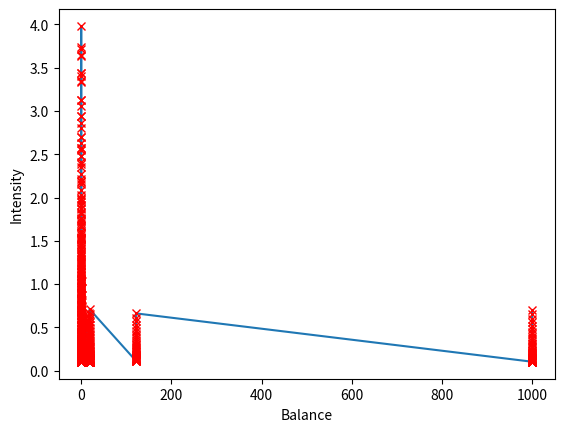
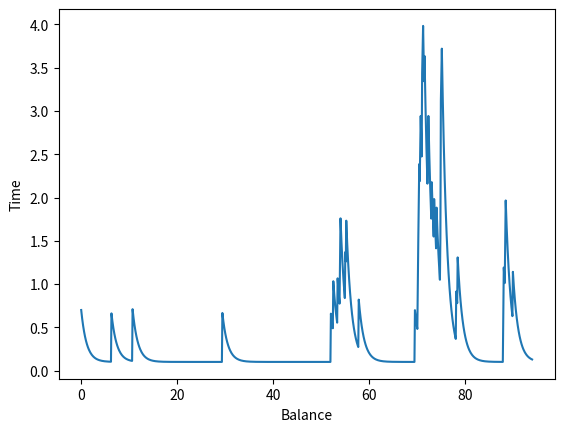
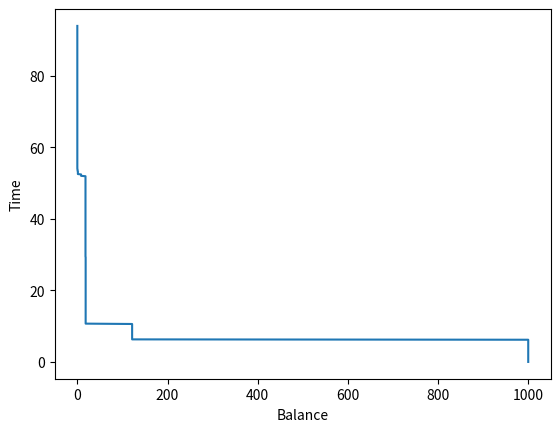
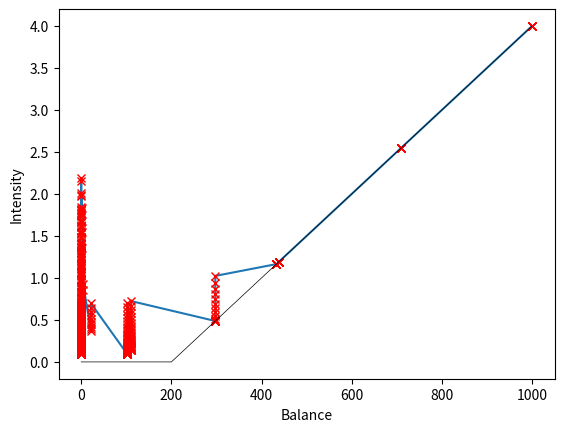
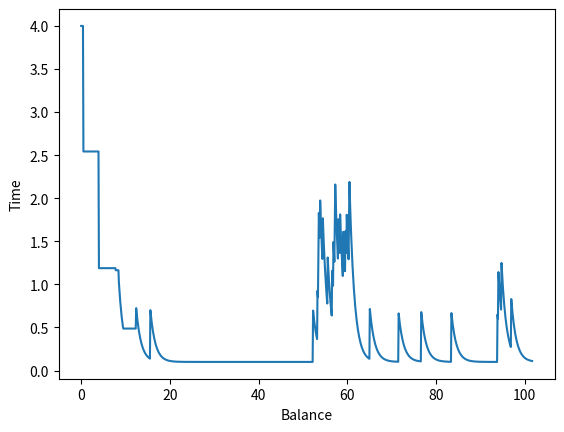
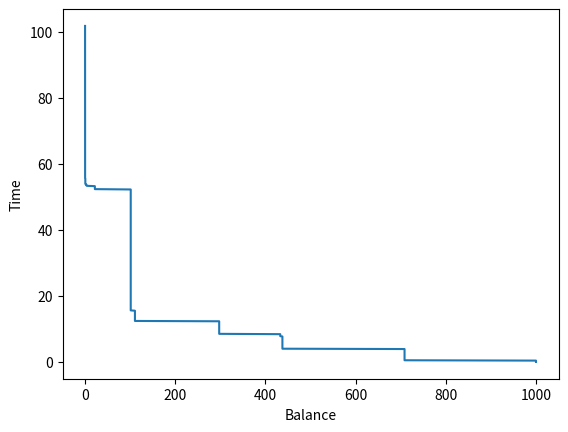

The script that saved these images, in order:
import numpy as np
import matplotlib.pyplot as plt
# class of a Controlled Hawkes Process from Chehrazi, Weber & Glynn 2017
# \lambda(t) = \lambda_/infty + (\lambda(t)-\lambda_\infty)Exp(-\kappa * t) +
# \delta_1^\top dJ^\top + actions
# Actions are given as an "arbitrary curve in (w, \lambda) space


class CHPMarked:
    def __init__(self, starting_balance, mu=None, alpha=None, beta=None, control_function=None):
        self.arrivals = np.array([])
        self.repayments = np.array([])
        self.starting_balance = starting_balance
        self.balances = np.array([self.starting_balance])
        self.mu = mu
        self.alpha = alpha
        self.beta = beta
        self.control_function = control_function
        self.params = [mu, alpha, beta]
        self.repayment_draw = np.random.rand
        self.flag_simulated = False

    def generate_path(self, horizon):
        arrivals = np.array([])
        repayments = np.array([])
        balances = np.array([self.starting_balance])
        s = 0
        n = 0
        is_collected = False
        last_intensity = self.mu
        while (s < horizon) & (is_collected == False):
            lstar = 100 #self.getlambda(s, arrivals) # maximum value of lambda
            w = -np.log(np.random.rand())/lstar
            s = s + w
            d = np.random.rand()
            potential_repayment = self.repayment_draw()
            potential_balance = balances[-1] * (1 - potential_repayment)
            if d*lstar <= self.getlambda(s, arrivals, potential_balance, last_intensity=last_intensity):
                n += 1
                arrivals = np.append(arrivals, s)
                repayments = np.append(repayments, potential_repayment)
                balances = np.append(balances, potential_balance)

                if repayments[-1] == 1:
                    is_collected = True

        if s > horizon:
            arrivals = arrivals[:-1]
            repayments = repayments[:-1]
            balances = balances[:-1]
            self.arrivals = arrivals
            self.repayments = repayments
            self.balances = balances
            self.flag_simulated = True
        return arrivals, balances

    def getlambda(self, s, arrivals, potential_balance, last_intensity=0):
        # Returns lambdas(either vector or a scalar) based on a realized process history arrivals
        # arrivals[arrivals <= s] cannot have a strict inequality because of the thinning algo
        # for straight inequalities the next candidate lstar is smaller than the actual intensity at the point!
        # calculate intensity
        #
        if self.control_function is not None:
            if np.isscalar(s):
                controlled_intensity = self.control_function(potential_balance)
                lamb = self.mu + sum(self.kernel(s - arrivals[arrivals <= s]))
                if lamb < controlled_intensity:
                    lamb = controlled_intensity
                return lamb
            else:
                controlled_intensities = self.control_function(potential_balance)
                n = len(s)
                lambdas = np.zeros(n)
                for i in range(0, n):
                    lambdas[i] = self.mu + sum(self.kernel(s[i] - arrivals[arrivals <= s[i]]))
                    if lambdas[i]< controlled_intensities[i]:
                        lambdas[i] = controlled_intensities[i]
                return lambdas
        else:
            if np.isscalar(s):
                lamb = self.mu + sum(self.kernel(s - arrivals[arrivals <= s]))
                return lamb
            else:
                n = len(s)
                lambdas = np.zeros(n)
                for i in range(0, n):
                    lambdas[i] = self.mu + sum(self.kernel(s[i] - arrivals[arrivals <= s[i]]))
                return lambdas

    def kernel(self, t):
        # Return Kernel evaluation at time t
        return np.multiply(self.alpha, np.exp(np.multiply(-self.beta, t)))

    @staticmethod
    def ismonotonic(self, arrivals):
        # Checks is arrivals is monotonically increasing
        return np.all(np.diff(arrivals) > 0)

    def plot_intensity(self, tmin=0, tmax=None, dt=0.1):
        if self.flag_simulated:
            if tmax is None:
                tmax = self.arrivals[-1] + (self.arrivals[-1] -self.arrivals[0])*0.05
            fig, ax = plt.subplots(1, 1)
            grid = np.arange(tmin, tmax, dt)
            lambdas = self.getlambda(grid, self.arrivals)
            ax.plot(grid, lambdas)
            ax.plot(self.arrivals, np.multiply(self.mu, np.ones_like(self.arrivals)), 'xr')
            ax.set_xlabel('Time')
            ax.set_ylabel('Intensity')
            fig.show()
        else:
            raise Exception('Not simulated.')

    def plot_balance(self):
        if self.flag_simulated:
            fig, ax = plt.subplots(1, 1)
            ax.step(self.balances, np.insert(self.arrivals, 0, 0))
            ax.set_xlabel('Balance')
            ax.set_ylabel('Time')
            fig.show()
            return fig
        else:
            raise Exception('Not simulated.')

    def get_balance_at_t(self,t):
        return_balances = np.empty_like(t)
        if self.flag_simulated:
            if np.isscalar(t):
                pass
            else:
                last_balance = self.starting_balance
                for i, point in enumerate(t):
                    index = len(self.arrivals[self.arrivals<point])
                    return_balances[i] = self.balances[index]
        return return_balances

    def plot_states(self, dt=0.1):
        if self.flag_simulated:
            tmax = self.arrivals[-1] + (self.arrivals[-1] - self.arrivals[0]) * 0.05
            tgrid = np.arange(0, tmax, dt)
            arrivals = np.insert(self.arrivals, 0, 0)
            watet = self.get_balance_at_t(tgrid)
            intensity = self.getlambda(tgrid, arrivals, watet)
            fig1, ax1 = plt.subplots(1, 1)
            ax1.plot(watet, intensity)
            ax1.plot(watet, intensity, 'xr')
            if self.control_function is not None:
                wgrid = np.arange(0, self.starting_balance, 1)
                ax1.plot(wgrid, self.control_function(wgrid), color='black', linewidth=0.5)
            ax1.set_xlabel('Balance')
            ax1.set_ylabel('Intensity')
            fig1.show()
            fig2, ax2 = plt.subplots(1, 1)
            ax2.plot(tgrid,intensity)
            ax2.set_xlabel('Balance')
            ax2.set_ylabel('Time')
            fig2.show()
            fig3, ax3 = plt.subplots(1, 1)
            ax3.plot(watet, tgrid)
            ax3.set_xlabel('Balance')
            ax3.set_ylabel('Time')
            fig3.show()

        else:
            raise Exception('Not simulated.')


if __name__ == '__main__':
    def control(w):
        return (0.005 * (w - 200)).clip(min=0)

    # np.random.seed()
    chp = CHPMarked(starting_balance=1000, mu=0.1, alpha=0.6, beta=0.9)
    chp_controlled = CHPMarked(starting_balance=1000, mu=0.1, alpha=0.6, beta=0.9, control_function=control)
    print(chp.generate_path(100))
    print(chp_controlled.generate_path(100))
    # chp.plot_intensity()
    # chp_controlled.plot_intensity()
    chp.plot_states()
    chp_controlled.plot_states()
